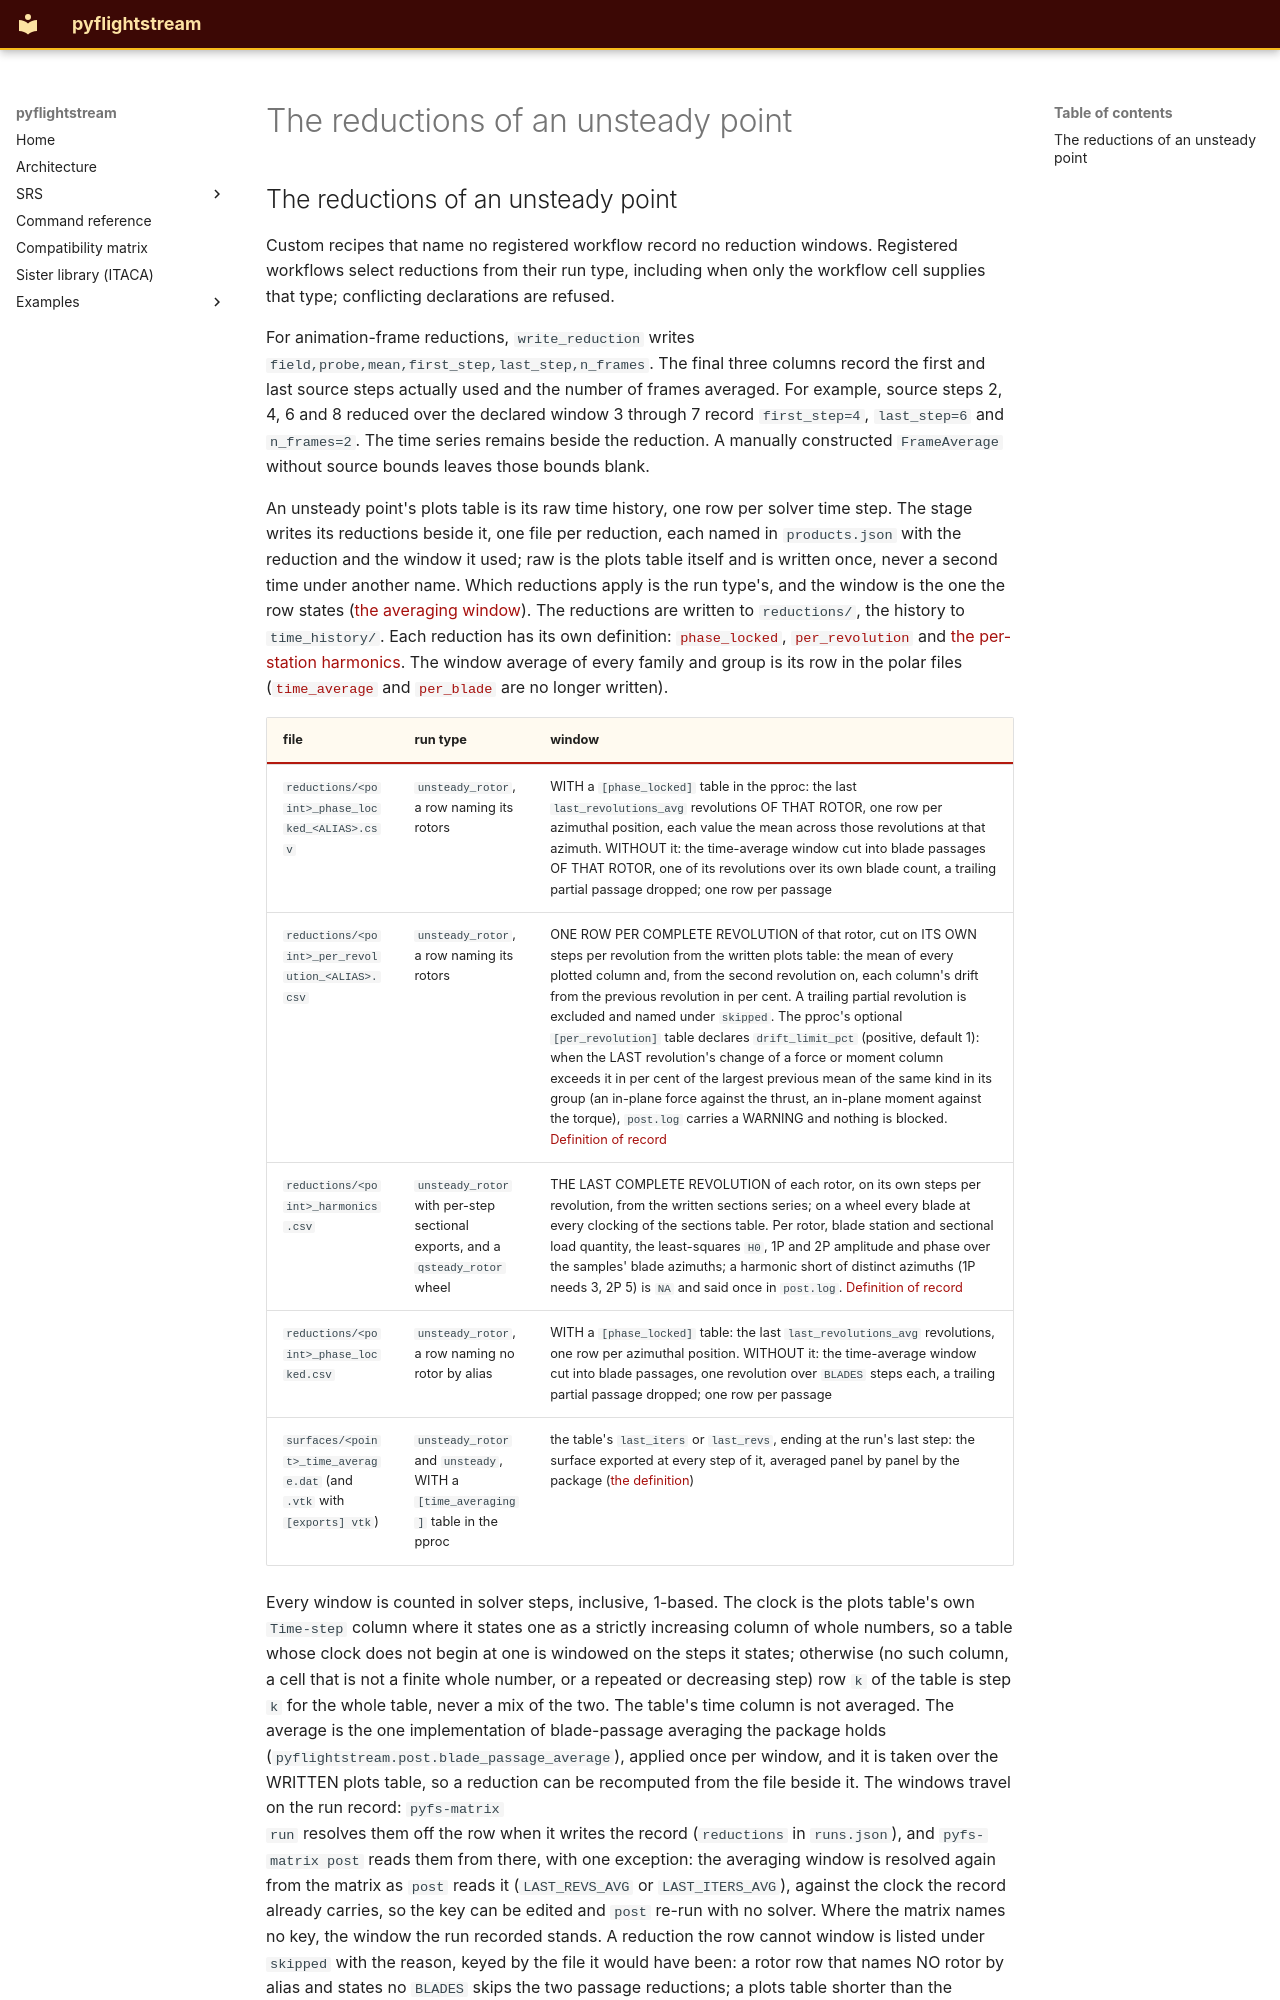

repository: nevesgeovana/pyflightstream · page: definitions/the-reductions-of-an-unsteady-point/index.html · generator: mkdocs

## The reductions of an unsteady point

Custom recipes that name no registered workflow record no reduction windows.
Registered workflows select reductions from their run type, including when only
the workflow cell supplies that type; conflicting declarations are refused.

For animation-frame reductions, `write_reduction` writes
`field,probe,mean,first_step,last_step,n_frames`. The final three columns
record the first and last source steps actually used and the number of
frames averaged. For example, source steps 2, 4, 6 and 8 reduced over the
declared window 3 through 7 record `first_step=4`, `last_step=6` and
`n_frames=2`. The time series remains beside the reduction. A manually
constructed `FrameAverage` without source bounds leaves those bounds blank.

An unsteady point's plots table is its raw time history, one row per solver
time step. The stage writes its reductions beside it, one file per
reduction, each named in `products.json` with the reduction and the window
it used; raw is the plots table itself and is written once,
never a second time under another name. Which reductions apply is the run
type's, and the window is the one the row states ([the averaging
window](the-averaging-window.md#the-averaging-window)). The reductions are written to
`reductions/`, the history to `time_history/`. Each reduction has its own definition:
[`phase_locked`](phase_locked.md#phase_locked), [`per_revolution`](per_revolution.md#per_revolution) and [the
per-station harmonics](the-per-station-harmonics.md#the-per-station-harmonics). The
window average of every family and group is its row in the polar files
([`time_average`](time_average.md#time_average) and [`per_blade`](per_blade.md#per_blade)
are no longer written).

| file | run type | window |
|---|---|---|
| `reductions/<point>_phase_locked_<ALIAS>.csv` | `unsteady_rotor`, a row naming its rotors | WITH a `[phase_locked]` table in the pproc: the last `last_revolutions_avg` revolutions OF THAT ROTOR, one row per azimuthal position, each value the mean across those revolutions at that azimuth. WITHOUT it: the time-average window cut into blade passages OF THAT ROTOR, one of its revolutions over its own blade count, a trailing partial passage dropped; one row per passage |
| `reductions/<point>_per_revolution_<ALIAS>.csv` | `unsteady_rotor`, a row naming its rotors | ONE ROW PER COMPLETE REVOLUTION of that rotor, cut on ITS OWN steps per revolution from the written plots table: the mean of every plotted column and, from the second revolution on, each column's drift from the previous revolution in per cent. A trailing partial revolution is excluded and named under `skipped`. The pproc's optional `[per_revolution]` table declares `drift_limit_pct` (positive, default 1): when the LAST revolution's change of a force or moment column exceeds it in per cent of the largest previous mean of the same kind in its group (an in-plane force against the thrust, an in-plane moment against the torque), `post.log` carries a WARNING and nothing is blocked. [Definition of record](per_revolution.md#per_revolution) |
| `reductions/<point>_harmonics.csv` | `unsteady_rotor` with per-step sectional exports, and a `qsteady_rotor` wheel | THE LAST COMPLETE REVOLUTION of each rotor, on its own steps per revolution, from the written sections series; on a wheel every blade at every clocking of the sections table. Per rotor, blade station and sectional load quantity, the least-squares `H0`, 1P and 2P amplitude and phase over the samples' blade azimuths; a harmonic short of distinct azimuths (1P needs 3, 2P 5) is `NA` and said once in `post.log`. [Definition of record](the-per-station-harmonics.md#the-per-station-harmonics) |
| `reductions/<point>_phase_locked.csv` | `unsteady_rotor`, a row naming no rotor by alias | WITH a `[phase_locked]` table: the last `last_revolutions_avg` revolutions, one row per azimuthal position. WITHOUT it: the time-average window cut into blade passages, one revolution over `BLADES` steps each, a trailing partial passage dropped; one row per passage |
| `surfaces/<point>_time_average.dat` (and `.vtk` with `[exports] vtk`) | `unsteady_rotor` and `unsteady`, WITH a `[time_averaging]` table in the pproc | the table's `last_iters` or `last_revs`, ending at the run's last step: the surface exported at every step of it, averaged panel by panel by the package ([the definition](native-surface-flow-exports.md#native-surface-flow-exports)) |
